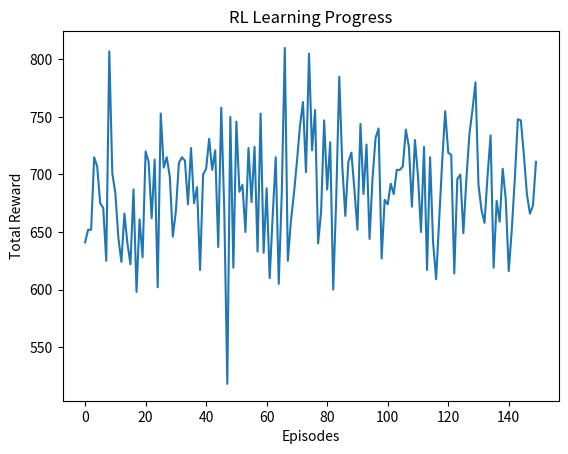

Recreate this plot in Python.
# ============================================
# Optimized AIOps RL System (Thesis Version)
# ============================================

import numpy as np
import random
import matplotlib.pyplot as plt

# ---------------------------
# 1. Simulated System Metrics
# ---------------------------
np.random.seed(42)
cpu_data = np.random.normal(60, 15, 200)  # CPU usage

# ---------------------------
# 2. State Definition
# ---------------------------
def get_state(cpu):
    if cpu < 50:
        return 0  # normal
    elif cpu < 75:
        return 1  # high load
    else:
        return 2  # failure

states = ["normal", "high", "failure"]

# ---------------------------
# 3. Actions
# ---------------------------
actions = ["do_nothing", "restart", "scale"]

# ---------------------------
# 4. Q-table (RL Brain)
# ---------------------------
Q = np.zeros((3, 3))

# ---------------------------
# 5. Anomaly Detection (Simple)
# ---------------------------
def is_anomaly(cpu):
    return cpu > 80  # threshold

# ---------------------------
# 6. Reward Function
# ---------------------------
def reward(state, action, anomaly):
    
    if state == 2 and action == 1:  # failure → restart
        return 10
    elif state == 1 and action == 2:  # high → scale
        return 5
    elif state == 0 and action == 0:  # normal → do nothing
        return 2
    elif anomaly:
        return -10  # anomaly penalty
    else:
        return -5

# ---------------------------
# 7. RL Parameters
# ---------------------------
alpha = 0.1
gamma = 0.9
epsilon = 0.2

# ---------------------------
# 8. Training Loop
# ---------------------------
rewards_history = []

for episode in range(150):
    total_reward = 0

    for cpu in cpu_data:
        state = get_state(cpu)
        anomaly = is_anomaly(cpu)

        # epsilon-greedy
        if random.random() < epsilon:
            action = random.randint(0, 2)
        else:
            action = np.argmax(Q[state])

        r = reward(state, action, anomaly)
        total_reward += r

        next_state = get_state(cpu)

        # Q-learning update
        Q[state, action] += alpha * (
            r + gamma * np.max(Q[next_state]) - Q[state, action]
        )

    rewards_history.append(total_reward)

# ---------------------------
# 9. Learned Policy
# ---------------------------
print("\n=== Learned Policy ===\n")

for i, s in enumerate(states):
    best_action = actions[np.argmax(Q[i])]
    print(f"{s.upper()} → {best_action}")

# ---------------------------
# 10. Simulation (Decisions)
# ---------------------------
print("\n=== Sample Decisions ===\n")

for cpu in cpu_data[:10]:
    state = get_state(cpu)
    action = np.argmax(Q[state])
    
    print(f"CPU: {round(cpu,2)} | State: {states[state]} | Action: {actions[action]}")

# ---------------------------
# 11. Visualization
# ---------------------------
plt.plot(rewards_history)
plt.title("RL Learning Progress")
plt.xlabel("Episodes")
plt.ylabel("Total Reward")
plt.show()
